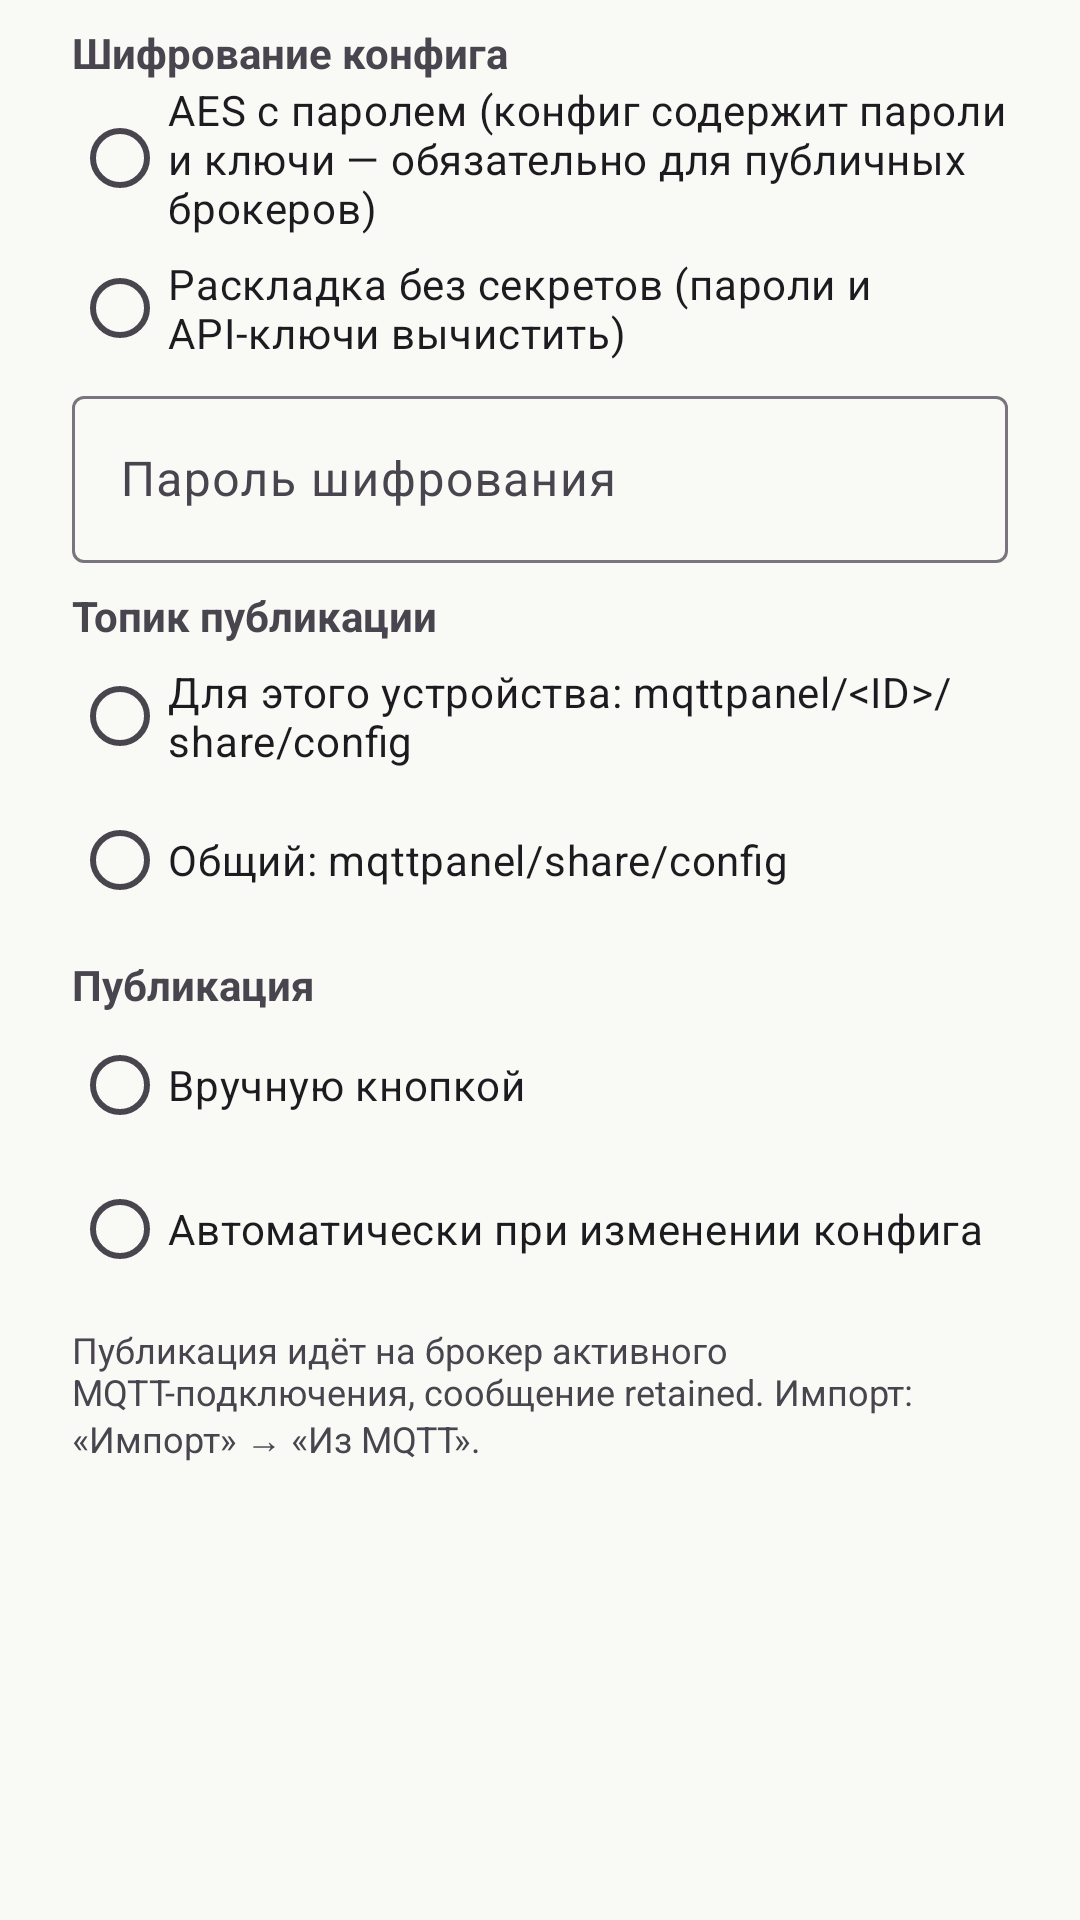

This screen was rendered from an Android layout file. Write that file and the resources it references.
<!-- AndroidManifest.xml: application theme Theme.MQTTPanel -->
<!-- res/layout/dialog_mqtt_share.xml -->
<?xml version="1.0" encoding="utf-8"?>
<LinearLayout xmlns:android="http://schemas.android.com/apk/res/android"
    android:layout_width="match_parent"
    android:layout_height="wrap_content"
    android:orientation="vertical"
    android:paddingStart="24dp"
    android:paddingEnd="24dp"
    android:paddingTop="8dp">

    <TextView
        android:layout_width="match_parent"
        android:layout_height="wrap_content"
        android:text="@string/mqtt_share_enc_title"
        android:textStyle="bold" />

    <RadioGroup
        android:id="@+id/rg_enc"
        android:layout_width="match_parent"
        android:layout_height="wrap_content"
        android:orientation="vertical">

        <RadioButton
            android:id="@+id/rb_aes"
            android:layout_width="match_parent"
            android:layout_height="wrap_content"
            android:text="@string/mqtt_share_enc_aes" />

        <RadioButton
            android:id="@+id/rb_nosecrets"
            android:layout_width="match_parent"
            android:layout_height="wrap_content"
            android:text="@string/mqtt_share_enc_nosecrets" />
    </RadioGroup>

    <com.google.android.material.textfield.TextInputLayout
        android:layout_width="match_parent"
        android:layout_height="wrap_content"
        android:hint="@string/mqtt_share_passphrase">

        <com.google.android.material.textfield.TextInputEditText
            android:id="@+id/et_passphrase"
            android:layout_width="match_parent"
            android:layout_height="wrap_content"
            android:inputType="textPassword" />

    </com.google.android.material.textfield.TextInputLayout>

    <TextView
        android:layout_width="match_parent"
        android:layout_height="wrap_content"
        android:layout_marginTop="8dp"
        android:text="@string/mqtt_share_topic_title"
        android:textStyle="bold" />

    <RadioGroup
        android:id="@+id/rg_topic"
        android:layout_width="match_parent"
        android:layout_height="wrap_content"
        android:orientation="vertical">

        <RadioButton
            android:id="@+id/rb_perdev"
            android:layout_width="match_parent"
            android:layout_height="wrap_content"
            android:text="@string/mqtt_share_topic_perdev" />

        <RadioButton
            android:id="@+id/rb_common"
            android:layout_width="match_parent"
            android:layout_height="wrap_content"
            android:text="@string/mqtt_share_topic_common" />
    </RadioGroup>

    <TextView
        android:layout_width="match_parent"
        android:layout_height="wrap_content"
        android:layout_marginTop="8dp"
        android:text="@string/mqtt_share_pub_title"
        android:textStyle="bold" />

    <RadioGroup
        android:id="@+id/rg_pub"
        android:layout_width="match_parent"
        android:layout_height="wrap_content"
        android:orientation="vertical">

        <RadioButton
            android:id="@+id/rb_manual"
            android:layout_width="match_parent"
            android:layout_height="wrap_content"
            android:text="@string/mqtt_share_pub_manual" />

        <RadioButton
            android:id="@+id/rb_auto"
            android:layout_width="match_parent"
            android:layout_height="wrap_content"
            android:text="@string/mqtt_share_pub_auto" />
    </RadioGroup>

    <TextView
        android:layout_width="match_parent"
        android:layout_height="wrap_content"
        android:layout_marginTop="8dp"
        android:text="@string/mqtt_share_hint"
        android:textSize="12sp" />
</LinearLayout>
<!-- resources referenced by this layout -->
<resources>
  <string name="mqtt_share_enc_aes">AES с паролем (конфиг содержит пароли и ключи — обязательно для публичных брокеров)</string>
  <string name="mqtt_share_enc_nosecrets">Раскладка без секретов (пароли и API-ключи вычистить)</string>
  <string name="mqtt_share_enc_title">Шифрование конфига</string>
  <string name="mqtt_share_hint">Публикация идёт на брокер активного MQTT-подключения, сообщение retained. Импорт: «Импорт» → «Из MQTT».</string>
  <string name="mqtt_share_passphrase">Пароль шифрования</string>
  <string name="mqtt_share_pub_auto">Автоматически при изменении конфига</string>
  <string name="mqtt_share_pub_manual">Вручную кнопкой</string>
  <string name="mqtt_share_pub_title">Публикация</string>
  <string name="mqtt_share_topic_common">Общий: mqttpanel/share/config</string>
  <string name="mqtt_share_topic_perdev">Для этого устройства: mqttpanel/&lt;ID&gt;/share/config</string>
  <string name="mqtt_share_topic_title">Топик публикации</string>
  <style name="Theme.MQTTPanel" parent="Theme.Material3.Light.NoActionBar">
          <item name="colorPrimary">@color/md_theme_primary</item>
          <item name="colorOnPrimary">@color/md_theme_onPrimary</item>
          <item name="colorPrimaryContainer">@color/md_theme_primaryContainer</item>
          <item name="colorSecondary">@color/md_theme_secondary</item>
          <item name="colorOnSecondary">@color/md_theme_onSecondary</item>
          <item name="colorSecondaryContainer">@color/md_theme_secondaryContainer</item>
          <item name="android:colorBackground">@color/md_theme_surface</item>
          <item name="colorSurface">@color/md_theme_surface</item>
          <item name="colorOnSurface">@color/md_theme_onSurface</item>
          <item name="colorError">@color/md_theme_error</item>
          <item name="android:statusBarColor">?attr/colorPrimaryContainer</item>
      </style>
  <color name="md_theme_primary">#386A36</color>
  <color name="md_theme_onPrimary">#FFFFFF</color>
  <color name="md_theme_primaryContainer">#B9F3B2</color>
  <color name="md_theme_secondary">#54634F</color>
  <color name="md_theme_onSecondary">#FFFFFF</color>
  <color name="md_theme_secondaryContainer">#D7E8CF</color>
  <color name="md_theme_surface">#F9FAF6</color>
  <color name="md_theme_onSurface">#191C1A</color>
  <color name="md_theme_error">#BA1A1A</color>
</resources>
